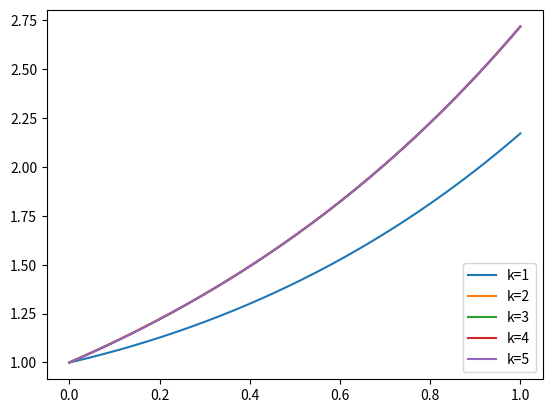

The matplotlib source for this figure:
# -*- coding: utf-8 -*-
#---IMPORTS---
import numpy as np
import matplotlib.pyplot as plt
#---CONSTANTS---
LBOUND = 0.
UBOUND = 1.
POINTS = 2**7
EPSILON = 10**-9
INITIAL = (0,1)

#Matrix is O(POINTS**2)

#---DERIVED CONSTANTS---
INTERVAL_LENGTH = (UBOUND-LBOUND)/(POINTS-1)
D0 = .5*(np.eye(POINTS-1,POINTS) \
+ np.roll(np.eye(POINTS-1,POINTS),1,1))
D1 = (1/INTERVAL_LENGTH)*(-1*np.eye(POINTS-1,POINTS) \
+ np.roll(np.eye(POINTS-1,POINTS),1,1))
D = D1-D0
A = D1.T @ D1 + D0.T @ D0
k = 1  
display = [1,2,3,4,5,6]
#---FUNCTIONS---        
def step_size(u, v, tech='dynamic', size=EPSILON/10):
    if tech=='dynamic':
        upper = u.dot(v)
        lower = v.dot(v)
        return upper/lower
    elif tech=='static':
        return size
    
def f(u):
    f = D @ u
    result = (f).dot(f)
    return .5*result
    
def df(u):
    grad2=(D.T @ D) @ u
    if INITIAL is not None:
        grad2[index] = 0
    return grad2
    
def sobolev(u):
    gradH = np.linalg.solve(A,u)
    return gradH
    
def graph(x,y1,y2):
    plt.plot(x,y1, 'r--',label='Approximation')
    plt.plot(x,y2, label='Exact Solution')
    plt.legend(loc='lower left')
    #plt.savefig(
    #'/home/<user>/Dropbox/thesis/'
    #'img/good-triv-bdd/{num}.png'
    #.format(num=k), dpi=150)
    #plt.show()
    
#---MAIN---
x = np.linspace(LBOUND,UBOUND,POINTS).T
yold = np.zeros(POINTS).T
ynew = 2. * np.ones(POINTS).T
yexact = np.exp(x)

if INITIAL is not None:
    index = np.argmin(abs(x-INITIAL[0]))
    ynew[index] = INITIAL[1]
    A[index,:] = 0
    A[index,index] = 1

while f(ynew) > EPSILON and k <= max(display):
    grad = sobolev(df(ynew))
    s = step_size((D @ ynew),(D @ grad),'dynamic')
    #s = 10**-5
    yold = np.copy(ynew)
    ynew = yold - s*grad
    if k in display:
        print("|",k,"|",
        round(f(ynew),3), "|",
        round(s,3),"|",
        round(ynew[POINTS//2],3),"|",
        round(grad[POINTS//2],3),"|")
        plt.plot(x,ynew,label='k={num}'.format(num=k))
    k=k+1

print(k)
plt.legend(loc='lower right')
#plt.savefig(
#'/home/<user>/Dropbox/thesis/'
#'newimg/sob-dyn-bdd.png',dpi=150)
plt.show()